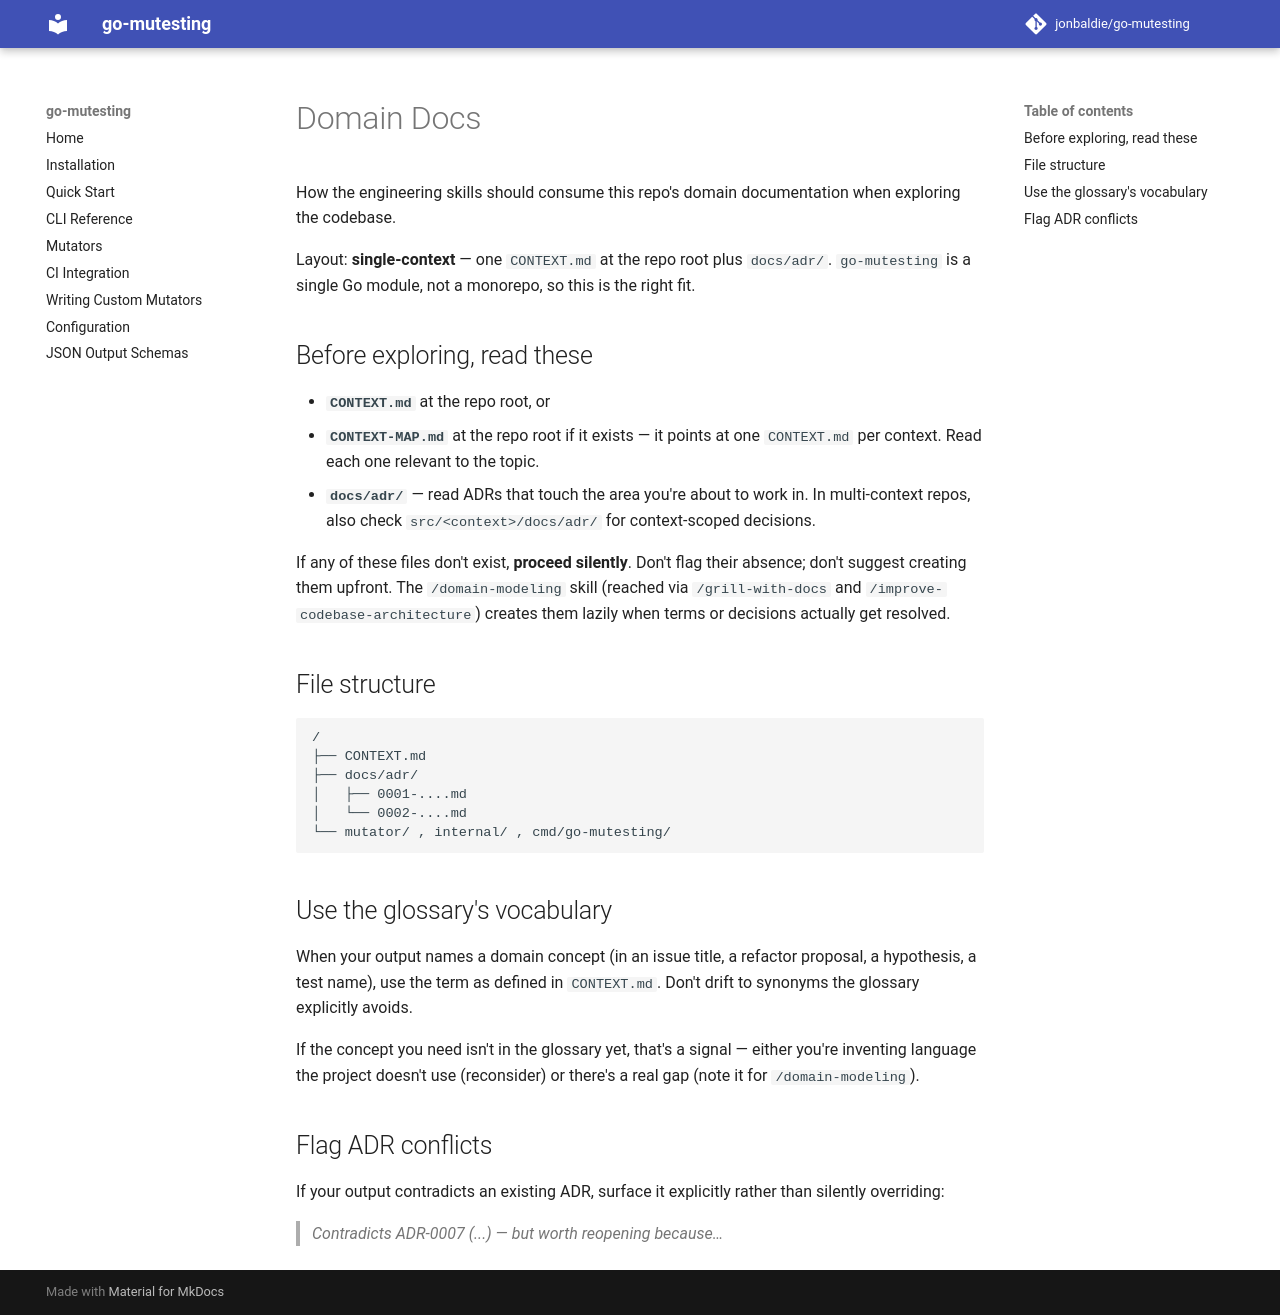

repository: jonbaldie/go-mutesting · page: agents/domain/index.html · generator: mkdocs

# Domain Docs

How the engineering skills should consume this repo's domain documentation when exploring the codebase.

Layout: **single-context** — one `CONTEXT.md` at the repo root plus `docs/adr/`. `go-mutesting` is a single Go module, not a monorepo, so this is the right fit.

## Before exploring, read these

- **`CONTEXT.md`** at the repo root, or
- **`CONTEXT-MAP.md`** at the repo root if it exists — it points at one `CONTEXT.md` per context. Read each one relevant to the topic.
- **`docs/adr/`** — read ADRs that touch the area you're about to work in. In multi-context repos, also check `src/<context>/docs/adr/` for context-scoped decisions.

If any of these files don't exist, **proceed silently**. Don't flag their absence; don't suggest creating them upfront. The `/domain-modeling` skill (reached via `/grill-with-docs` and `/improve-codebase-architecture`) creates them lazily when terms or decisions actually get resolved.

## File structure

```
/
├── CONTEXT.md
├── docs/adr/
│   ├── 0001-....md
│   └── 0002-....md
└── mutator/ , internal/ , cmd/go-mutesting/
```

## Use the glossary's vocabulary

When your output names a domain concept (in an issue title, a refactor proposal, a hypothesis, a test name), use the term as defined in `CONTEXT.md`. Don't drift to synonyms the glossary explicitly avoids.

If the concept you need isn't in the glossary yet, that's a signal — either you're inventing language the project doesn't use (reconsider) or there's a real gap (note it for `/domain-modeling`).

## Flag ADR conflicts

If your output contradicts an existing ADR, surface it explicitly rather than silently overriding:

> _Contradicts ADR-0007 (...) — but worth reopening because…_
